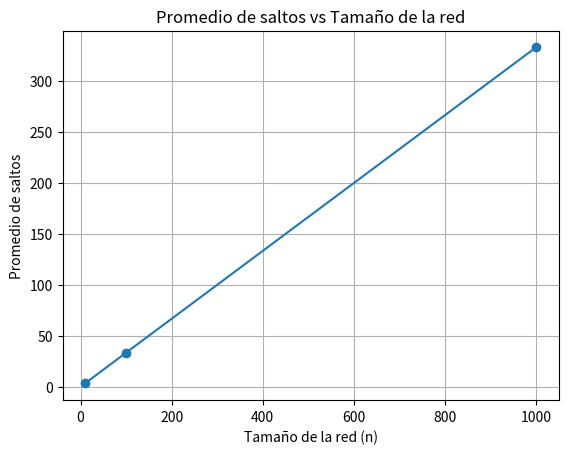

Here is the Python script that generated this plot:
import random # importar librería random para la generación de valores aleatorios
from fractions import Fraction # importar librería Fraction para el manejo de fracciones
import matplotlib.pyplot as plt # importar librería matplotlib para la generación de gráficas

num_experimentos = 50000 # número de experimentos a realizar, recomendable mayor a 1000
def calcular_saltos_promedio(n, num_experimentos): # función para calcular el promedio de saltos promedio
    total_saltos = 0
    for _ in range(num_experimentos):
        # Seleccionar dos nodos diferentes A y B
        (A, B)= random.sample(range(n), 2) # se seleccionan dos nodos aleatorios diferentes

        # Calcular la distancia (número de saltos) entre A y B
        saltos = abs(A - B) # se calcula como el valor absoluto de la diferencia entre A y B
        
        # Sumar al total de saltos
        total_saltos += saltos
    
    # Calcular el promedio de saltos
    promedio_saltos = total_saltos / num_experimentos # obtener el promedio como número real
    prom_frac=Fraction(total_saltos, num_experimentos) # obtener el promedio en forma de fracción
    return promedio_saltos, prom_frac

# Tamaños de red a simular
tamanos_red = [10, 100, 1000] # 10 pequeño - 100 mediano - 1000 grande

# Listas para almacenar los resultados
promedios = []
tamanos = []

# Realizar la simulación para cada tamaño de red
for n in tamanos_red:
    promedio = calcular_saltos_promedio(n, num_experimentos)
    print(f"\nPara una red de {n} nodos, el promedio de saltos es: {promedio[0]} o {promedio[1]}")
    promedios.append(promedio[0])
    tamanos.append(n)

    #print(F"Promedio teórico: {(n+1)/3}")

# Grafica
# Graficar los resultados
#De linea
plt.plot(tamanos, promedios, marker='o')
plt.xlabel('Tamaño de la red (n)')
plt.ylabel('Promedio de saltos')
plt.title('Promedio de saltos vs Tamaño de la red')
plt.grid(True)
plt.show()